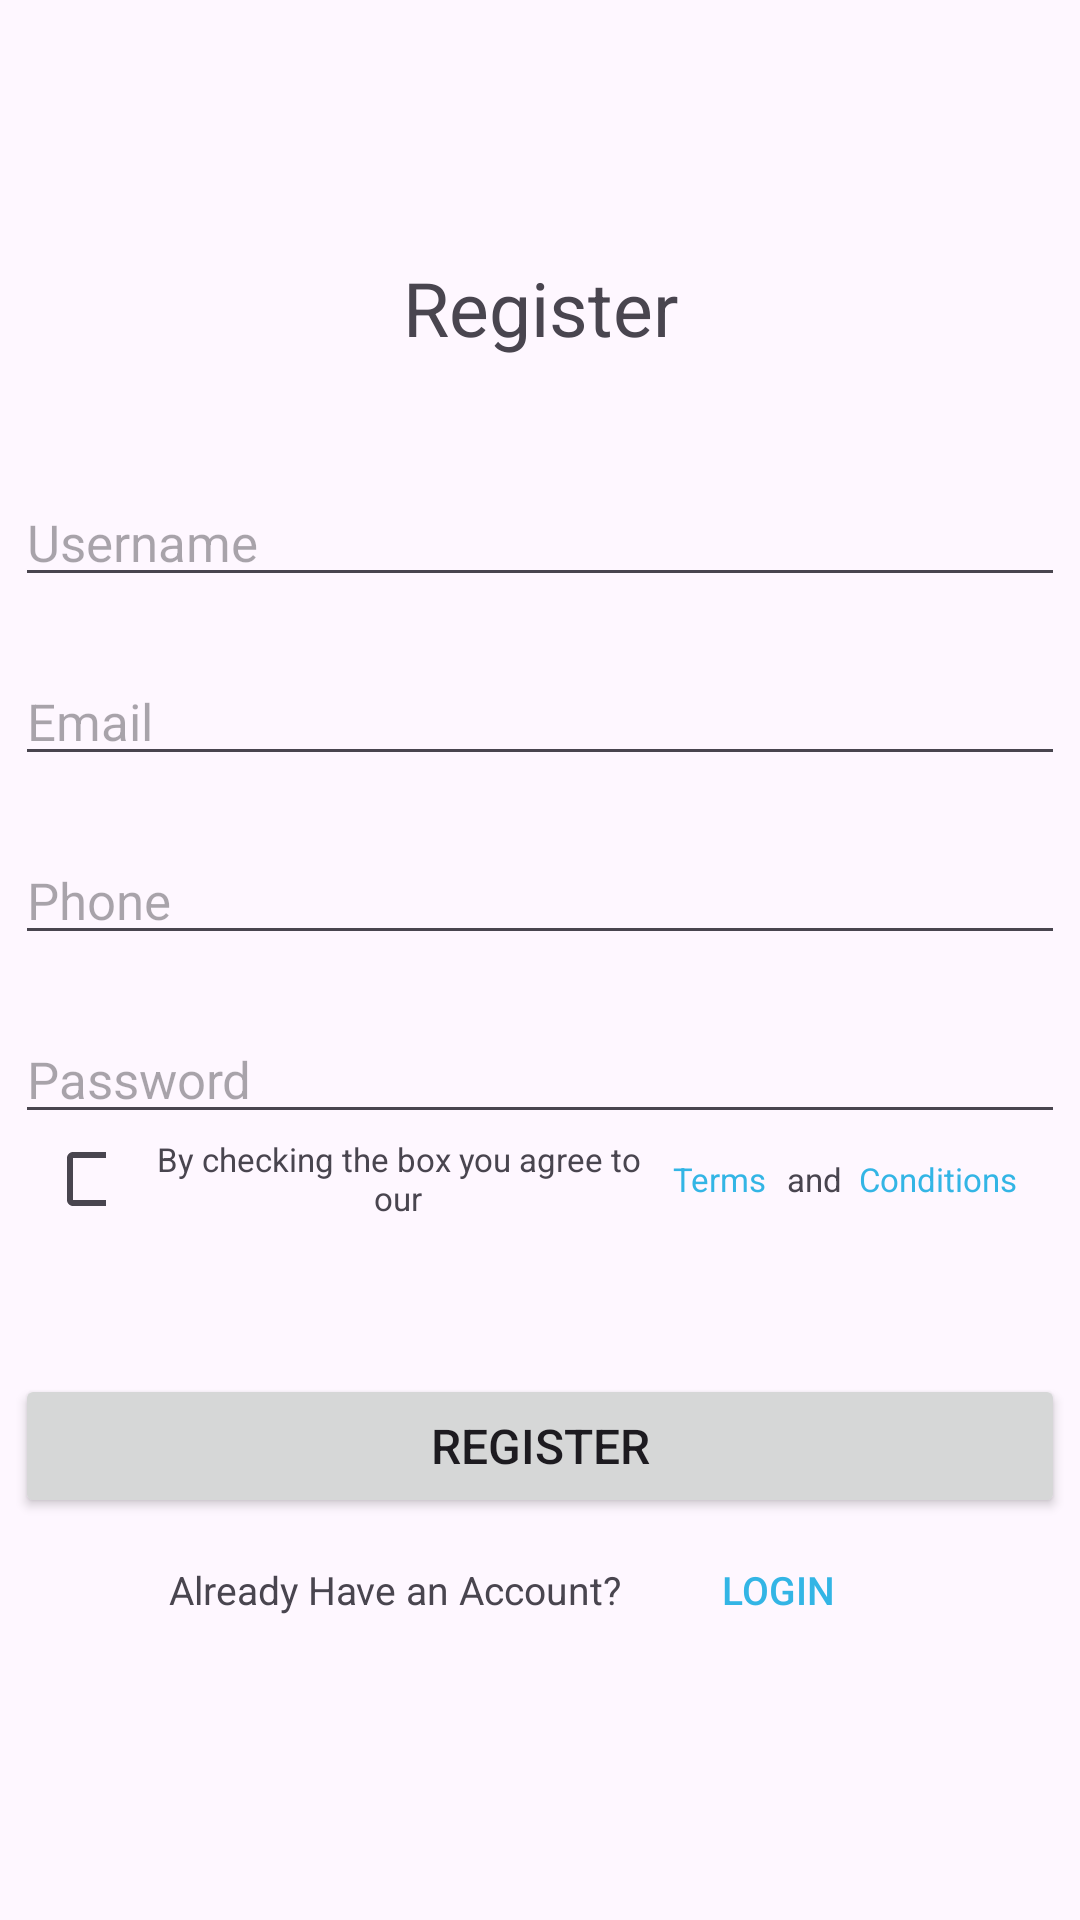

Produce the Android XML layout that renders to this screen, including the resource entries it uses.
<!-- AndroidManifest.xml: application theme Theme.TugasPPPB1P5 -->
<!-- res/layout/activity_main.xml -->
<?xml version="1.0" encoding="utf-8"?>
<LinearLayout
    xmlns:android="http://schemas.android.com/apk/res/android"
    xmlns:app="http://schemas.android.com/apk/res-auto"
    xmlns:tools="http://schemas.android.com/tools"
    android:id="@+id/main"
    android:layout_width="match_parent"
    android:layout_height="match_parent"
    android:orientation="vertical"
    tools:context=".MainActivity"
    android:gravity="center">

    <TextView
        android:id="@+id/txt_register"
        android:layout_width="match_parent"
        android:layout_height="wrap_content"
        android:textSize="25sp"
        android:textAlignment="center"
        android:text="@string/register"/>

    <EditText
        android:id="@+id/edt_username"
        android:layout_width="350dp"
        android:layout_height="wrap_content"
        android:autofillHints="no"
        android:hint="@string/username"
        android:textSize="17sp"
        android:inputType="textPersonName"
        android:layout_marginTop="40dp"/>

    <EditText
        android:id="@+id/edt_email"
        android:layout_width="350dp"
        android:layout_height="wrap_content"
        android:autofillHints="no"
        android:hint="@string/email"
        android:textSize="17sp"
        android:inputType="textEmailAddress"
        android:layout_marginTop="20dp"/>

    <EditText
        android:id="@+id/edt_phone"
        android:layout_width="350dp"
        android:layout_height="wrap_content"
        android:autofillHints="no"
        android:hint="@string/phone"
        android:textSize="17sp"
        android:inputType="phone"
        android:layout_marginTop="20dp"/>

    <EditText
        android:id="@+id/edt_password"
        android:layout_width="350dp"
        android:layout_height="wrap_content"
        android:layout_marginTop="20dp"
        android:autofillHints="no"
        android:hint="@string/password"
        android:inputType="textPassword"
        android:textSize="17sp" />

    <LinearLayout
        android:layout_width="350dp"
        android:layout_height="30dp"
        android:orientation="horizontal"
        android:gravity="center">

        <CheckBox
            android:id="@+id/chk_agree"
            android:layout_width="20dp"
            android:layout_height="wrap_content"
            android:layout_marginEnd="8dp" />

        <TextView
            android:id="@+id/txt_checking"
            android:layout_width="179dp"
            android:layout_height="wrap_content"
            android:text="@string/by_checking_the_box_you_agree_to_our"
            android:textAlignment="center"
            android:textSize="11sp" />

        <TextView
            android:id="@+id/txt_terms"
            android:layout_width="35dp"
            android:layout_height="wrap_content"
            android:text="@string/terms"
            android:textAlignment="center"
            android:textSize="11sp"
            android:textColor="@android:color/holo_blue_light"
            android:layout_marginEnd="4dp" />

        <TextView
            android:id="@+id/txt_and"
            android:layout_width="20dp"
            android:layout_height="wrap_content"
            android:text="@string/and"
            android:textSize="11sp"
            android:textAlignment="center"
            android:layout_marginEnd="4dp" />

        <TextView
            android:id="@+id/txt_conditions"
            android:layout_width="55dp"
            android:layout_height="wrap_content"
            android:text="@string/conditions"
            android:textAlignment="center"
            android:textSize="11sp"
            android:textColor="@android:color/holo_blue_light"
            android:layout_marginEnd="4dp" />

    </LinearLayout>

    <Button
        android:id="@+id/btn_register"
        android:layout_width="350dp"
        android:layout_height="wrap_content"
        android:layout_marginTop="50dp"
        android:textSize="16sp"
        android:text="@string/register" />

    <LinearLayout
        android:layout_width="match_parent"
        android:layout_height="wrap_content"
        android:orientation="horizontal"
        android:gravity="center">

        <TextView
            android:id="@+id/txt_new_member"
            android:layout_width="wrap_content"
            android:layout_height="wrap_content"
            android:text="@string/already_have_an_account"
            android:textSize="13sp"
            android:textAlignment="center"/>

        <Button
            android:id="@+id/btn_login"
            android:layout_width="wrap_content"
            android:layout_height="wrap_content"
            android:text="@string/login"
            android:textSize="13sp"
            android:background="?android:attr/selectableItemBackground"
            android:textColor="@android:color/holo_blue_light"
            android:layout_marginStart="8dp"/>

    </LinearLayout>

</LinearLayout>
<!-- resources referenced by this layout -->
<resources>
  <string name="already_have_an_account">Already Have an Account?</string>
  <string name="and">and</string>
  <string name="by_checking_the_box_you_agree_to_our">By checking the box you agree to our</string>
  <string name="conditions">Conditions</string>
  <string name="email">Email</string>
  <string name="login">Login</string>
  <string name="password">Password</string>
  <string name="phone">Phone</string>
  <string name="register">Register</string>
  <string name="terms">Terms</string>
  <string name="username">Username</string>
  <style name="Theme.TugasPPPB1P5" parent="Base.Theme.TugasPPPB1P5" />
  <style name="Base.Theme.TugasPPPB1P5" parent="Theme.Material3.DayNight.NoActionBar">
          
          
      </style>
</resources>
